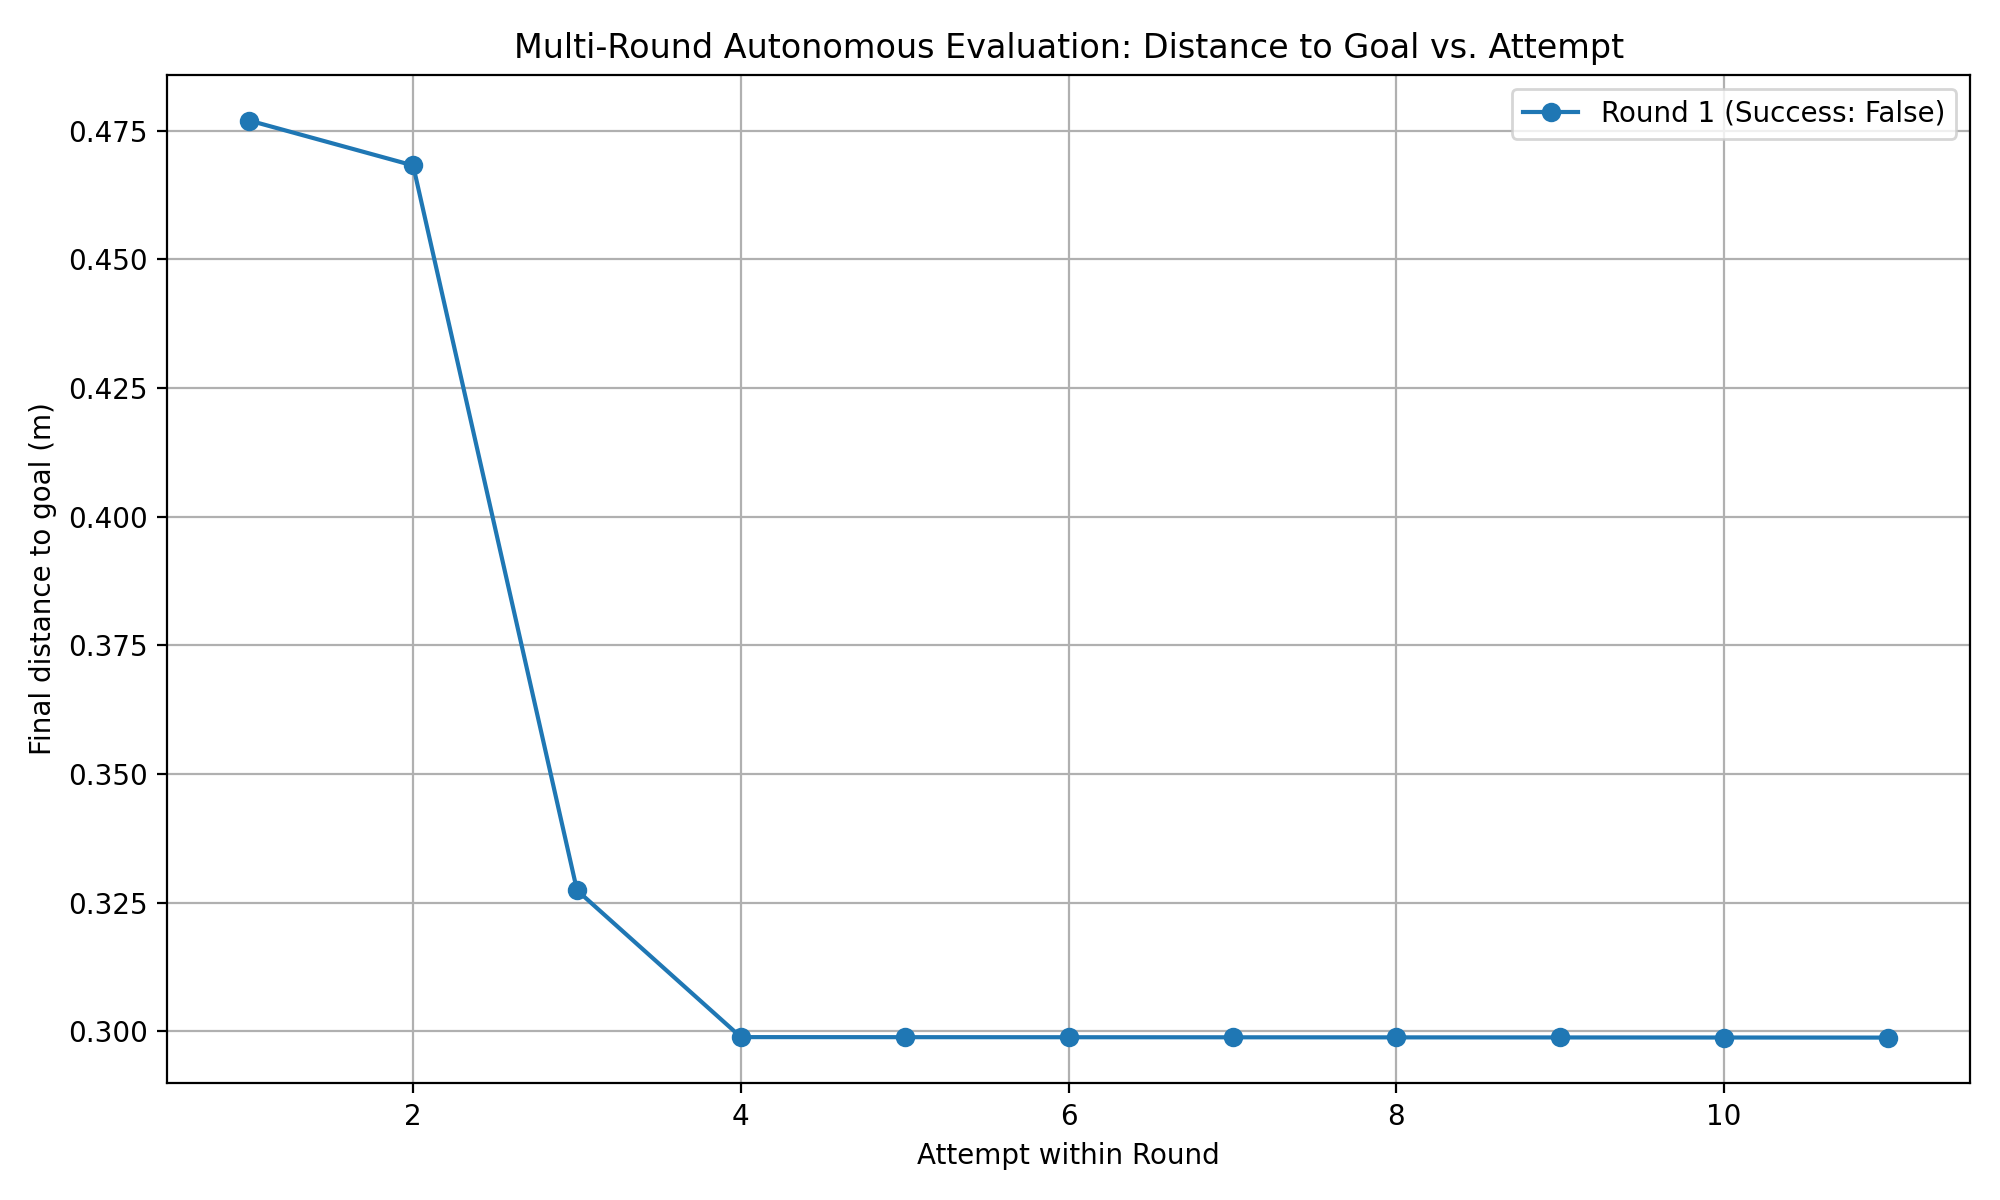

The file beside this chart, header and first rows:
round, attempt, final_distance_m, success
1, 1, 0.477, False
1, 2, 0.4683, False
1, 3, 0.3274, False
1, 4, 0.2989, False
1, 5, 0.2989, False
1, 6, 0.2989, False
1, 7, 0.2989, False
1, 8, 0.2988, False
1, 9, 0.2988, False
1, 10, 0.2988, False
1, 11, 0.2988, False
